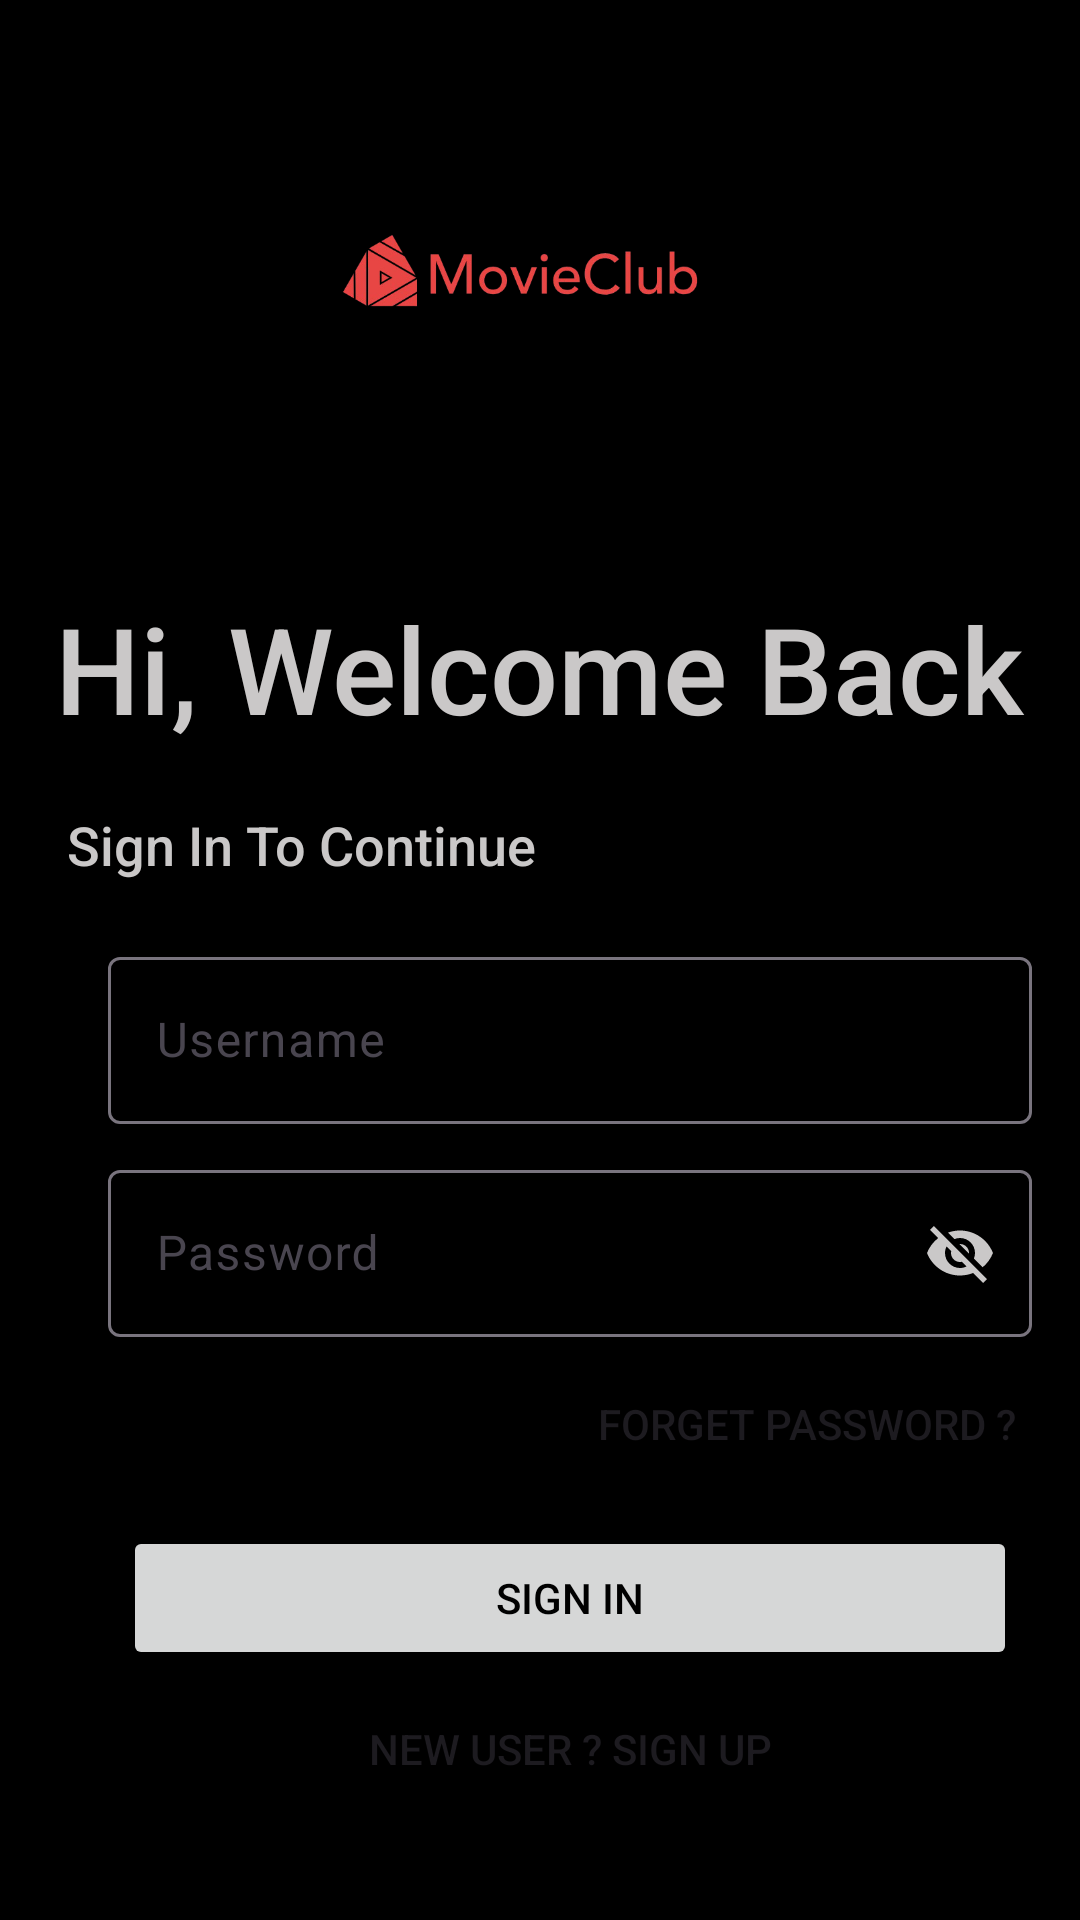

Write the Android layout XML for this screen, with the resource values it uses.
<!-- AndroidManifest.xml: application theme Theme.MovieClub -->
<!-- res/layout/activity_login.xml -->
<LinearLayout xmlns:android="http://schemas.android.com/apk/res/android"
    android:layout_width="match_parent"
    android:layout_height="match_parent"
    xmlns:tools="http://schemas.android.com/tools"
    xmlns:app="http://schemas.android.com/apk/res-auto"
    android:orientation="vertical"
    android:background="#000000"
    android:id="@+id/login"
    android:padding="16dp"
    tools:context=".login">


    <ImageView
        android:layout_width="150dp"
        android:layout_height="150dp"
        android:src="@drawable/logomovieclub"
        android:id="@+id/image"
        android:layout_gravity="center"/>


    <TextView
        android:id="@+id/logo_name"
        android:layout_width="wrap_content"
        android:layout_height="wrap_content"
        android:layout_marginTop="30dp"
        android:layout_gravity="center"
        android:fontFamily="sans-serif-medium"
        android:text="Hi, Welcome Back"
        android:textColor="#CAC8C8"
        android:textSize="40sp" />


    <TextView
        android:id="@+id/slogan"
        android:layout_width="315dp"
        android:layout_height="wrap_content"
        android:layout_gravity="center"
        android:layout_marginTop="20dp"
        android:fontFamily="sans-serif-medium"
        android:text="Sign In To Continue"
        android:textColor="#CAC8C8"
        android:textSize="18sp" />

    <LinearLayout
        android:layout_width="match_parent"
        android:layout_height="wrap_content"
        android:layout_marginTop="20dp"
        android:layout_marginLeft="20dp"
        android:orientation="vertical">

        <com.google.android.material.textfield.TextInputLayout
            android:layout_width="match_parent"
            android:layout_height="wrap_content"
            android:id="@+id/username"
            android:hint="Username"
            style="@style/ThemeOverlay.Material3.AutoCompleteTextView.OutlinedBox">

            <com.google.android.material.textfield.TextInputEditText
                android:layout_width="match_parent"
                android:layout_height="wrap_content"/>
        </com.google.android.material.textfield.TextInputLayout>

    </LinearLayout>
    <LinearLayout
        android:layout_width="match_parent"
        android:layout_height="wrap_content"
        android:layout_marginTop="10dp"
        android:layout_marginBottom="20dp"
        android:layout_marginLeft="20dp"
        android:orientation="vertical">

        <com.google.android.material.textfield.TextInputLayout
            android:layout_width="match_parent"
            android:layout_height="wrap_content"
            android:id="@+id/password"
            android:hint="Password"
            app:passwordToggleTint="#CAC8C8"
            app:passwordToggleEnabled="true"
            style="@style/ThemeOverlay.Material3.AutoCompleteTextView.OutlinedBox">

            <com.google.android.material.textfield.TextInputEditText
                inputType="textPassword"
                android:layout_width="match_parent"
                android:layout_height="wrap_content" />
        </com.google.android.material.textfield.TextInputLayout>

        <Button
            android:layout_width="wrap_content"
            android:layout_height="wrap_content"
            android:layout_gravity="right"
            android:background="#00000000"
            android:elevation="0dp"
            android:layout_margin="5dp"
            android:text="Forget Password ?" />

        <Button
            android:layout_width="match_parent"
            android:layout_height="wrap_content"
            android:layout_gravity="right"
            android:layout_margin="5dp"
            android:layout_marginBottom="5dp"
            android:color="#ffffff"
            android:elevation="0dp"
            android:text="Sign In"
            android:textColor="#000000" />
        <Button
            android:layout_width="match_parent"
            android:layout_height="wrap_content"
            android:layout_gravity="right"
            android:background="#00000000"
            android:elevation="0dp"
            android:layout_margin="5dp"
            android:fontFamily="sans-serif-medium"
            android:text="New User ? SIGN UP" />
    </LinearLayout>

</LinearLayout>
<!-- resources referenced by this layout -->
<resources>
  <!-- drawable logomovieclub: png bitmap (drawable, 53079 bytes) -->
  <style name="Theme.MovieClub" parent="Base.Theme.MovieClub" />
  <style name="Base.Theme.MovieClub" parent="Theme.Material3.DayNight.NoActionBar">
          
          
      </style>
</resources>
